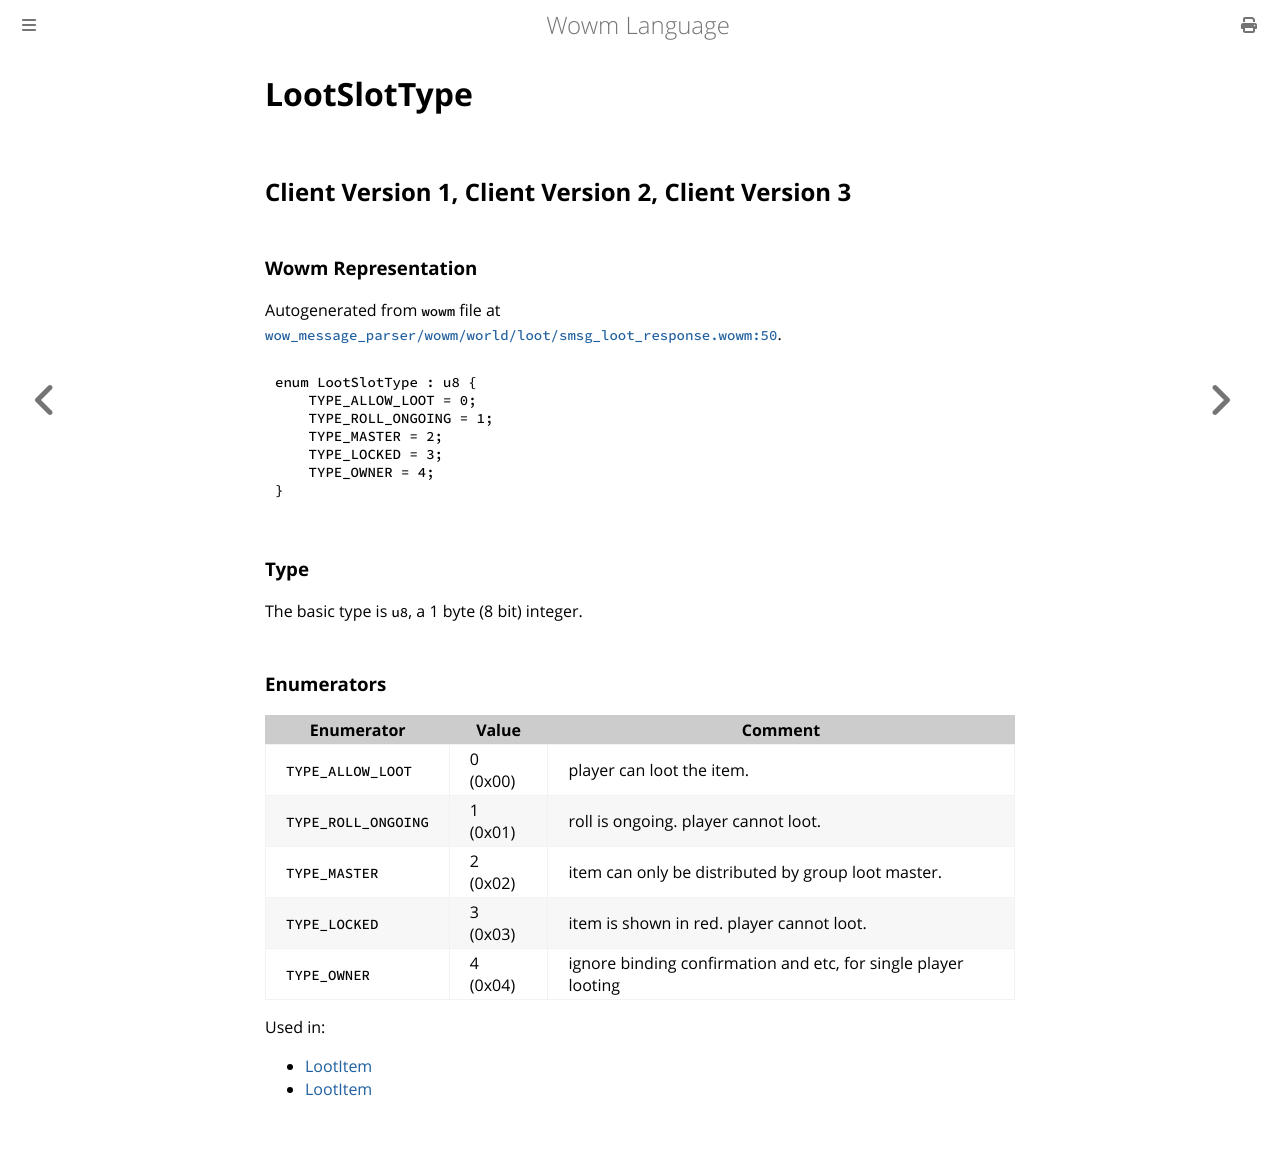

repository: gtker/wow_messages · page: docs/lootslottype.html · generator: mdbook

# LootSlotType

## Client Version 1, Client Version 2, Client Version 3

### Wowm Representation

Autogenerated from `wowm` file at [`wow_message_parser/wowm/world/loot/smsg_loot_response.wowm:50`](https://github.com/gtker/wow_messages/tree/main/wow_message_parser/wowm/world/loot/smsg_loot_response.wowm#L50).

```rust,ignore
enum LootSlotType : u8 {
    TYPE_ALLOW_LOOT = 0;
    TYPE_ROLL_ONGOING = 1;
    TYPE_MASTER = 2;
    TYPE_LOCKED = 3;
    TYPE_OWNER = 4;
}
```
### Type
The basic type is `u8`, a 1 byte (8 bit) integer.
### Enumerators
| Enumerator | Value  | Comment |
| --------- | -------- | ------- |
| `TYPE_ALLOW_LOOT` | 0 (0x00) | player can loot the item. |
| `TYPE_ROLL_ONGOING` | 1 (0x01) | roll is ongoing. player cannot loot. |
| `TYPE_MASTER` | 2 (0x02) | item can only be distributed by group loot master. |
| `TYPE_LOCKED` | 3 (0x03) | item is shown in red. player cannot loot. |
| `TYPE_OWNER` | 4 (0x04) | ignore binding confirmation and etc, for single player looting |

Used in:
* [LootItem](lootitem.md)
* [LootItem](lootitem.md)
